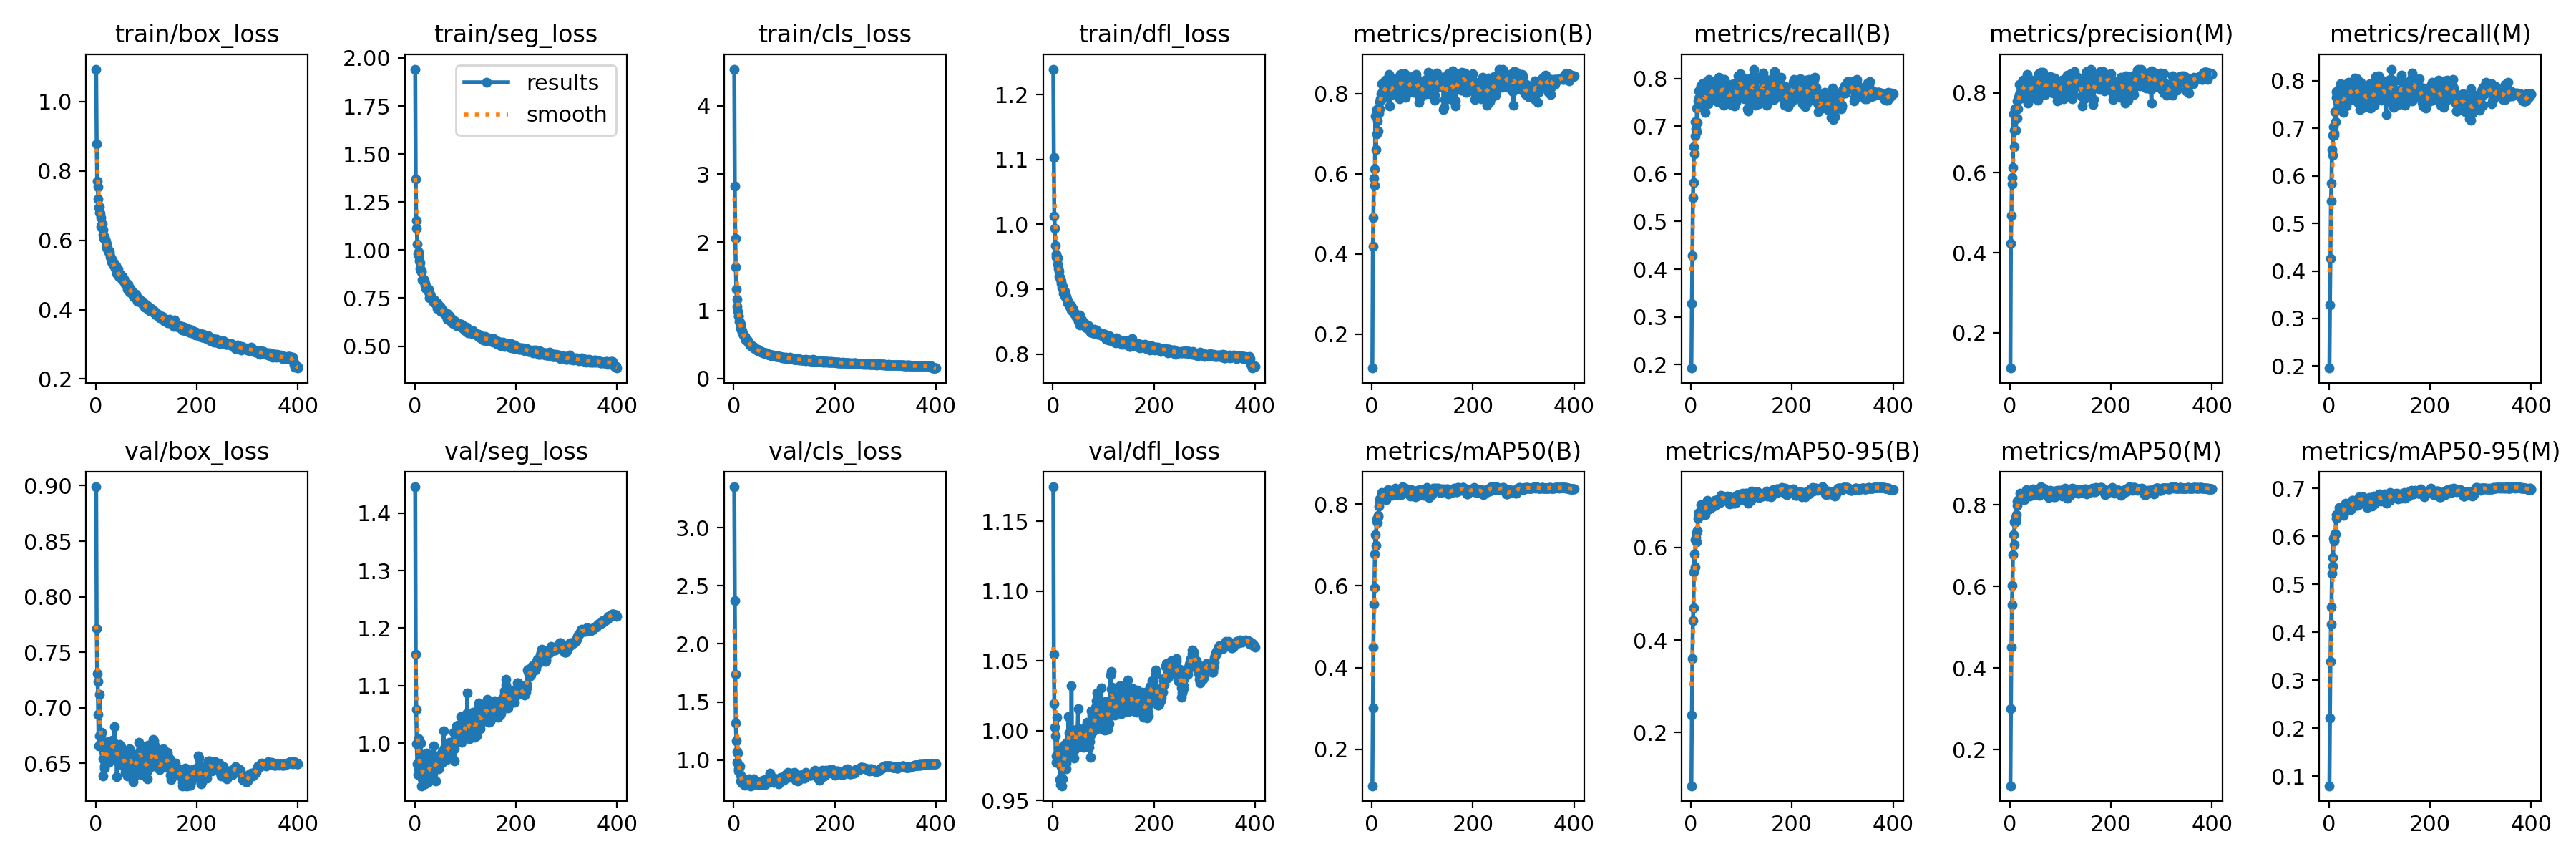

Source data for this figure (header and first rows):
epoch, train/box_loss, train/seg_loss, train/cls_loss, train/dfl_loss, metrics/precision(B), metrics/recall(B), metrics/mAP50(B), metrics/mAP50-95(B), metrics/precision(M), metrics/recall(M), metrics/mAP50(M), metrics/mAP50-95(M), val/box_loss, val/seg_loss, val/cls_loss, val/dfl_loss, lr/pg0, lr/pg1, lr/pg2
1, 1.094, 1.942, 4.537, 1.24, 0.1158, 0.1927, 0.111, 0.08518, 0.1118, 0.1959, 0.1117, 0.08021, 0.899, 1.446, 3.351, 1.175, 0.06712, 0.0003321, 0.0003321
2, 0.8772, 1.371, 2.817, 1.103, 0.42, 0.3283, 0.3006, 0.2374, 0.4232, 0.3284, 0.3011, 0.2217, 0.7713, 1.154, 2.372, 1.055, 0.03412, 0.0006638, 0.0006638
3, 0.7699, 1.153, 2.055, 1.013, 0.4908, 0.4288, 0.4496, 0.36, 0.4935, 0.4268, 0.4506, 0.3395, 0.7309, 1.059, 1.74, 1.019, 0.001116, 0.0009938, 0.0009938
4, 0.7543, 1.115, 1.639, 0.9943, 0.5895, 0.5495, 0.5546, 0.4414, 0.5886, 0.5473, 0.554, 0.4172, 0.7237, 0.9991, 1.319, 1.003, 0.0009926, 0.0009926, 0.0009926
5, 0.7182, 1.03, 1.314, 0.9671, 0.5717, 0.5816, 0.5953, 0.4692, 0.573, 0.5842, 0.6014, 0.4531, 0.694, 0.9648, 1.163, 0.9962, 0.0009926, 0.0009926, 0.0009926
6, 0.6946, 0.9819, 1.158, 0.9543, 0.6124, 0.6562, 0.6782, 0.547, 0.6126, 0.6552, 0.6782, 0.523, 0.6653, 0.9458, 1.071, 0.9775, 0.0009901, 0.0009901, 0.0009901
7, 0.6954, 0.9896, 1.055, 0.9494, 0.7444, 0.6411, 0.7252, 0.5855, 0.7471, 0.6437, 0.7258, 0.5563, 0.6744, 0.9559, 0.9828, 0.9819, 0.0009876, 0.0009876, 0.0009876
8, 0.6806, 0.971, 0.9898, 0.949, 0.6606, 0.6798, 0.6993, 0.5581, 0.6657, 0.6854, 0.7028, 0.5372, 0.7122, 1.007, 1.058, 1.01, 0.0009851, 0.0009851, 0.0009851
9, 0.6783, 0.9444, 0.9227, 0.9481, 0.6987, 0.709, 0.7584, 0.6176, 0.7067, 0.7041, 0.7576, 0.5963, 0.6677, 0.9483, 0.9242, 0.9833, 0.0009827, 0.0009827, 0.0009827
10, 0.6652, 0.9332, 0.9118, 0.9387, 0.7605, 0.695, 0.7637, 0.6221, 0.7603, 0.686, 0.7614, 0.5923, 0.6774, 0.9442, 0.9092, 0.9791, 0.0009802, 0.0009802, 0.0009802
11, 0.6381, 0.9036, 0.8415, 0.932, 0.7318, 0.6884, 0.7546, 0.6124, 0.7353, 0.6905, 0.7578, 0.5894, 0.6753, 0.9819, 0.9375, 0.9875, 0.0009777, 0.0009777, 0.0009777
12, 0.6444, 0.8935, 0.8231, 0.9276, 0.7076, 0.7383, 0.7694, 0.6317, 0.7063, 0.7347, 0.7678, 0.6052, 0.6776, 1, 0.9518, 0.9834, 0.0009752, 0.0009752, 0.0009752
13, 0.6472, 0.8949, 0.7945, 0.9203, 0.7566, 0.7085, 0.7723, 0.6367, 0.7608, 0.7136, 0.7756, 0.605, 0.6693, 0.968, 0.8715, 0.9767, 0.0009728, 0.0009728, 0.0009728
14, 0.6297, 0.8863, 0.7335, 0.919, 0.7522, 0.7522, 0.7957, 0.6637, 0.737, 0.7769, 0.798, 0.6379, 0.6386, 0.9261, 0.824, 0.9653, 0.0009703, 0.0009703, 0.0009703
15, 0.6162, 0.846, 0.7229, 0.9152, 0.7807, 0.7592, 0.8089, 0.6754, 0.779, 0.7645, 0.809, 0.6454, 0.6542, 0.9375, 0.8274, 0.9613, 0.0009678, 0.0009678, 0.0009678
16, 0.6059, 0.8465, 0.6975, 0.9093, 0.762, 0.7739, 0.8128, 0.6692, 0.7601, 0.7709, 0.8111, 0.6398, 0.66, 0.9514, 0.8029, 0.9743, 0.0009654, 0.0009654, 0.0009654
17, 0.6099, 0.8472, 0.6708, 0.9117, 0.7867, 0.7486, 0.8111, 0.6712, 0.7889, 0.7565, 0.8109, 0.6449, 0.6474, 0.9544, 0.8135, 0.9668, 0.0009629, 0.0009629, 0.0009629
18, 0.6045, 0.84, 0.6544, 0.9019, 0.7989, 0.7528, 0.8108, 0.67, 0.7954, 0.7557, 0.8118, 0.6404, 0.6458, 0.9482, 0.8081, 0.9606, 0.0009604, 0.0009604, 0.0009604
19, 0.601, 0.8426, 0.6379, 0.9045, 0.8238, 0.7461, 0.8148, 0.6757, 0.8205, 0.7482, 0.8144, 0.6441, 0.654, 0.9378, 0.8038, 0.9784, 0.0009579, 0.0009579, 0.0009579
20, 0.5977, 0.827, 0.6238, 0.9012, 0.7955, 0.7844, 0.8288, 0.6925, 0.7913, 0.7837, 0.8284, 0.6608, 0.6514, 0.9406, 0.7906, 0.9655, 0.0009555, 0.0009555, 0.0009555
21, 0.589, 0.8167, 0.6178, 0.8933, 0.804, 0.7688, 0.826, 0.6852, 0.8013, 0.7667, 0.8254, 0.6557, 0.6549, 0.9294, 0.7985, 0.9727, 0.000953, 0.000953, 0.000953
22, 0.5779, 0.7986, 0.6214, 0.8937, 0.8053, 0.7447, 0.82, 0.677, 0.8033, 0.7462, 0.8181, 0.6502, 0.654, 0.9611, 0.786, 0.9819, 0.0009505, 0.0009505, 0.0009505
23, 0.5786, 0.8044, 0.5926, 0.8963, 0.7883, 0.7892, 0.824, 0.6816, 0.7873, 0.7939, 0.8253, 0.6519, 0.6666, 0.9827, 0.8029, 0.988, 0.000948, 0.000948, 0.000948
24, 0.5702, 0.8022, 0.5652, 0.8895, 0.7978, 0.7581, 0.8225, 0.675, 0.7994, 0.7548, 0.8222, 0.6544, 0.6697, 0.9581, 0.8048, 0.9903, 0.0009455, 0.0009455, 0.0009455
25, 0.5711, 0.797, 0.5609, 0.8882, 0.807, 0.7898, 0.8246, 0.6818, 0.8083, 0.7857, 0.8229, 0.6509, 0.6658, 0.968, 0.8063, 0.9878, 0.0009431, 0.0009431, 0.0009431
26, 0.5659, 0.7959, 0.5675, 0.889, 0.8327, 0.7578, 0.8259, 0.6906, 0.832, 0.7582, 0.8257, 0.6622, 0.6509, 0.9314, 0.8099, 0.9726, 0.0009406, 0.0009406, 0.0009406
27, 0.5682, 0.7947, 0.5579, 0.8864, 0.8065, 0.7453, 0.8162, 0.6783, 0.8068, 0.7454, 0.8162, 0.6493, 0.6585, 0.9454, 0.8034, 0.9769, 0.0009381, 0.0009381, 0.0009381
28, 0.5619, 0.7818, 0.556, 0.8841, 0.8052, 0.7596, 0.8109, 0.6717, 0.8058, 0.7601, 0.8121, 0.6437, 0.6657, 0.9456, 0.8066, 0.9917, 0.0009357, 0.0009357, 0.0009357
29, 0.5513, 0.753, 0.5179, 0.8786, 0.8318, 0.7291, 0.8185, 0.6893, 0.822, 0.7335, 0.8174, 0.6553, 0.6544, 0.9391, 0.8069, 0.9819, 0.0009332, 0.0009332, 0.0009332
30, 0.5502, 0.7649, 0.5117, 0.8785, 0.8071, 0.7716, 0.8233, 0.6905, 0.8109, 0.7771, 0.8251, 0.6548, 0.6534, 0.9561, 0.8209, 0.9891, 0.0009307, 0.0009307, 0.0009307
31, 0.5465, 0.772, 0.5194, 0.8813, 0.8212, 0.7569, 0.8188, 0.688, 0.8209, 0.7566, 0.8188, 0.6577, 0.6703, 0.9795, 0.8375, 1.01, 0.0009282, 0.0009282, 0.0009282
32, 0.5379, 0.76, 0.4892, 0.8752, 0.8289, 0.7699, 0.8234, 0.6851, 0.8264, 0.7757, 0.8244, 0.6566, 0.6626, 0.9676, 0.8175, 0.9985, 0.0009258, 0.0009258, 0.0009258
33, 0.5353, 0.7566, 0.4952, 0.8739, 0.8297, 0.7915, 0.8349, 0.7013, 0.8318, 0.7921, 0.8373, 0.6683, 0.6708, 0.971, 0.796, 0.9952, 0.0009233, 0.0009233, 0.0009233
34, 0.5327, 0.7488, 0.4771, 0.8734, 0.8484, 0.7467, 0.8259, 0.6886, 0.8458, 0.7469, 0.8252, 0.6568, 0.6625, 0.961, 0.7799, 0.992, 0.0009208, 0.0009208, 0.0009208
35, 0.5282, 0.7484, 0.4785, 0.8708, 0.77, 0.7984, 0.8245, 0.6889, 0.7736, 0.7903, 0.8221, 0.6606, 0.6697, 0.967, 0.7918, 0.9984, 0.0009183, 0.0009183, 0.0009183
36, 0.5344, 0.7442, 0.4827, 0.8742, 0.8003, 0.7758, 0.8319, 0.6983, 0.8011, 0.7783, 0.8303, 0.6654, 0.6611, 0.9523, 0.8188, 0.9967, 0.0009158, 0.0009158, 0.0009158
37, 0.5278, 0.7285, 0.4708, 0.8684, 0.8124, 0.7611, 0.8244, 0.6836, 0.8098, 0.7612, 0.8234, 0.6586, 0.683, 0.9952, 0.8038, 1.032, 0.0009134, 0.0009134, 0.0009134
38, 0.5182, 0.7278, 0.4685, 0.8664, 0.7974, 0.7954, 0.8282, 0.6889, 0.7992, 0.7974, 0.8303, 0.6637, 0.6624, 0.9556, 0.819, 0.9941, 0.0009109, 0.0009109, 0.0009109
39, 0.524, 0.7416, 0.4542, 0.8703, 0.8278, 0.7629, 0.8217, 0.6867, 0.8286, 0.7638, 0.8214, 0.655, 0.6561, 0.9628, 0.8413, 0.9927, 0.0009084, 0.0009084, 0.0009084
40, 0.5267, 0.7316, 0.4564, 0.8688, 0.7984, 0.7595, 0.8255, 0.6923, 0.7957, 0.761, 0.8255, 0.6595, 0.661, 0.9556, 0.8014, 0.9962, 0.0009059, 0.0009059, 0.0009059
41, 0.5188, 0.7236, 0.4465, 0.8655, 0.827, 0.7806, 0.8324, 0.6885, 0.8281, 0.7814, 0.8307, 0.6661, 0.6659, 0.9655, 0.8141, 0.9927, 0.0009035, 0.0009035, 0.0009035
42, 0.5044, 0.7208, 0.4385, 0.8627, 0.8079, 0.7774, 0.8242, 0.6902, 0.7877, 0.795, 0.8231, 0.6598, 0.6377, 0.9339, 0.7961, 0.9805, 0.000901, 0.000901, 0.000901
43, 0.5025, 0.7134, 0.4262, 0.8625, 0.8364, 0.7552, 0.8247, 0.6882, 0.832, 0.7601, 0.8244, 0.6562, 0.6648, 0.9783, 0.8224, 0.9982, 0.0008985, 0.0008985, 0.0008985
44, 0.5167, 0.7268, 0.4331, 0.8623, 0.8051, 0.7657, 0.8252, 0.6932, 0.8036, 0.765, 0.8257, 0.6601, 0.6572, 0.9714, 0.8069, 0.9865, 0.0008961, 0.0008961, 0.0008961
45, 0.4961, 0.6969, 0.4261, 0.8611, 0.8174, 0.7864, 0.8358, 0.6959, 0.8177, 0.7877, 0.8349, 0.6663, 0.6626, 0.9746, 0.7981, 0.9939, 0.0008936, 0.0008936, 0.0008936
46, 0.4957, 0.7069, 0.4163, 0.8569, 0.8229, 0.7726, 0.8387, 0.6993, 0.8237, 0.7737, 0.8384, 0.6748, 0.6501, 0.9671, 0.7918, 0.9916, 0.0008911, 0.0008911, 0.0008911
47, 0.5007, 0.6969, 0.4239, 0.8575, 0.7996, 0.7809, 0.8343, 0.7014, 0.7964, 0.7845, 0.8345, 0.6745, 0.6667, 0.956, 0.8014, 1.001, 0.0008886, 0.0008886, 0.0008886
48, 0.496, 0.6957, 0.4126, 0.8593, 0.8178, 0.7853, 0.8352, 0.7012, 0.8155, 0.7841, 0.8333, 0.6678, 0.6535, 0.9638, 0.7924, 0.9978, 0.0008862, 0.0008862, 0.0008862
49, 0.5017, 0.6926, 0.411, 0.8593, 0.8334, 0.7636, 0.8314, 0.698, 0.7985, 0.7947, 0.8329, 0.6663, 0.6637, 0.9711, 0.8071, 0.9977, 0.0008837, 0.0008837, 0.0008837
50, 0.4989, 0.7059, 0.4104, 0.8547, 0.8231, 0.7676, 0.8239, 0.6909, 0.8231, 0.7683, 0.8242, 0.6631, 0.6649, 0.973, 0.8166, 1.016, 0.0008812, 0.0008812, 0.0008812
51, 0.4964, 0.6912, 0.409, 0.8506, 0.8244, 0.781, 0.8283, 0.6967, 0.8024, 0.8056, 0.83, 0.6703, 0.6506, 0.9775, 0.7944, 0.9994, 0.0008787, 0.0008787, 0.0008787
52, 0.4886, 0.6804, 0.3969, 0.853, 0.8411, 0.7517, 0.8321, 0.7012, 0.8054, 0.7841, 0.8326, 0.6704, 0.6551, 0.9806, 0.7989, 1.001, 0.0008762, 0.0008762, 0.0008762
53, 0.4956, 0.6957, 0.4009, 0.8603, 0.8283, 0.7752, 0.8356, 0.7033, 0.831, 0.7784, 0.8366, 0.6715, 0.6509, 0.9658, 0.7873, 0.9948, 0.0008738, 0.0008738, 0.0008738
54, 0.4828, 0.6835, 0.3929, 0.8447, 0.8139, 0.7922, 0.8317, 0.6972, 0.8157, 0.7907, 0.8302, 0.669, 0.6478, 0.9858, 0.8015, 0.9961, 0.0008713, 0.0008713, 0.0008713
55, 0.487, 0.6855, 0.3841, 0.8561, 0.7865, 0.803, 0.832, 0.7015, 0.7812, 0.8048, 0.8302, 0.6698, 0.6524, 0.9756, 0.8076, 0.9979, 0.0008688, 0.0008688, 0.0008688
56, 0.487, 0.6842, 0.3901, 0.8521, 0.8278, 0.7604, 0.8281, 0.7027, 0.8317, 0.7643, 0.8301, 0.6719, 0.6601, 0.9677, 0.8113, 0.9955, 0.0008663, 0.0008663, 0.0008663
57, 0.4792, 0.6825, 0.3918, 0.8529, 0.8481, 0.7539, 0.8295, 0.6977, 0.8474, 0.7541, 0.828, 0.6647, 0.6607, 1.022, 0.8242, 0.9977, 0.0008639, 0.0008639, 0.0008639
58, 0.4738, 0.6685, 0.3781, 0.8465, 0.8186, 0.7722, 0.8234, 0.6981, 0.8199, 0.77, 0.8237, 0.666, 0.6455, 0.9916, 0.8194, 0.9911, 0.0008614, 0.0008614, 0.0008614
59, 0.4763, 0.6711, 0.381, 0.8451, 0.8495, 0.7711, 0.8318, 0.7041, 0.8478, 0.7688, 0.8304, 0.6761, 0.6414, 0.9832, 0.8183, 0.9932, 0.0008589, 0.0008589, 0.0008589
60, 0.4724, 0.6649, 0.3754, 0.8481, 0.8244, 0.7906, 0.8402, 0.713, 0.8241, 0.7903, 0.8398, 0.6819, 0.6504, 0.9819, 0.8129, 0.9882, 0.0008565, 0.0008565, 0.0008565
... 340 more rows
